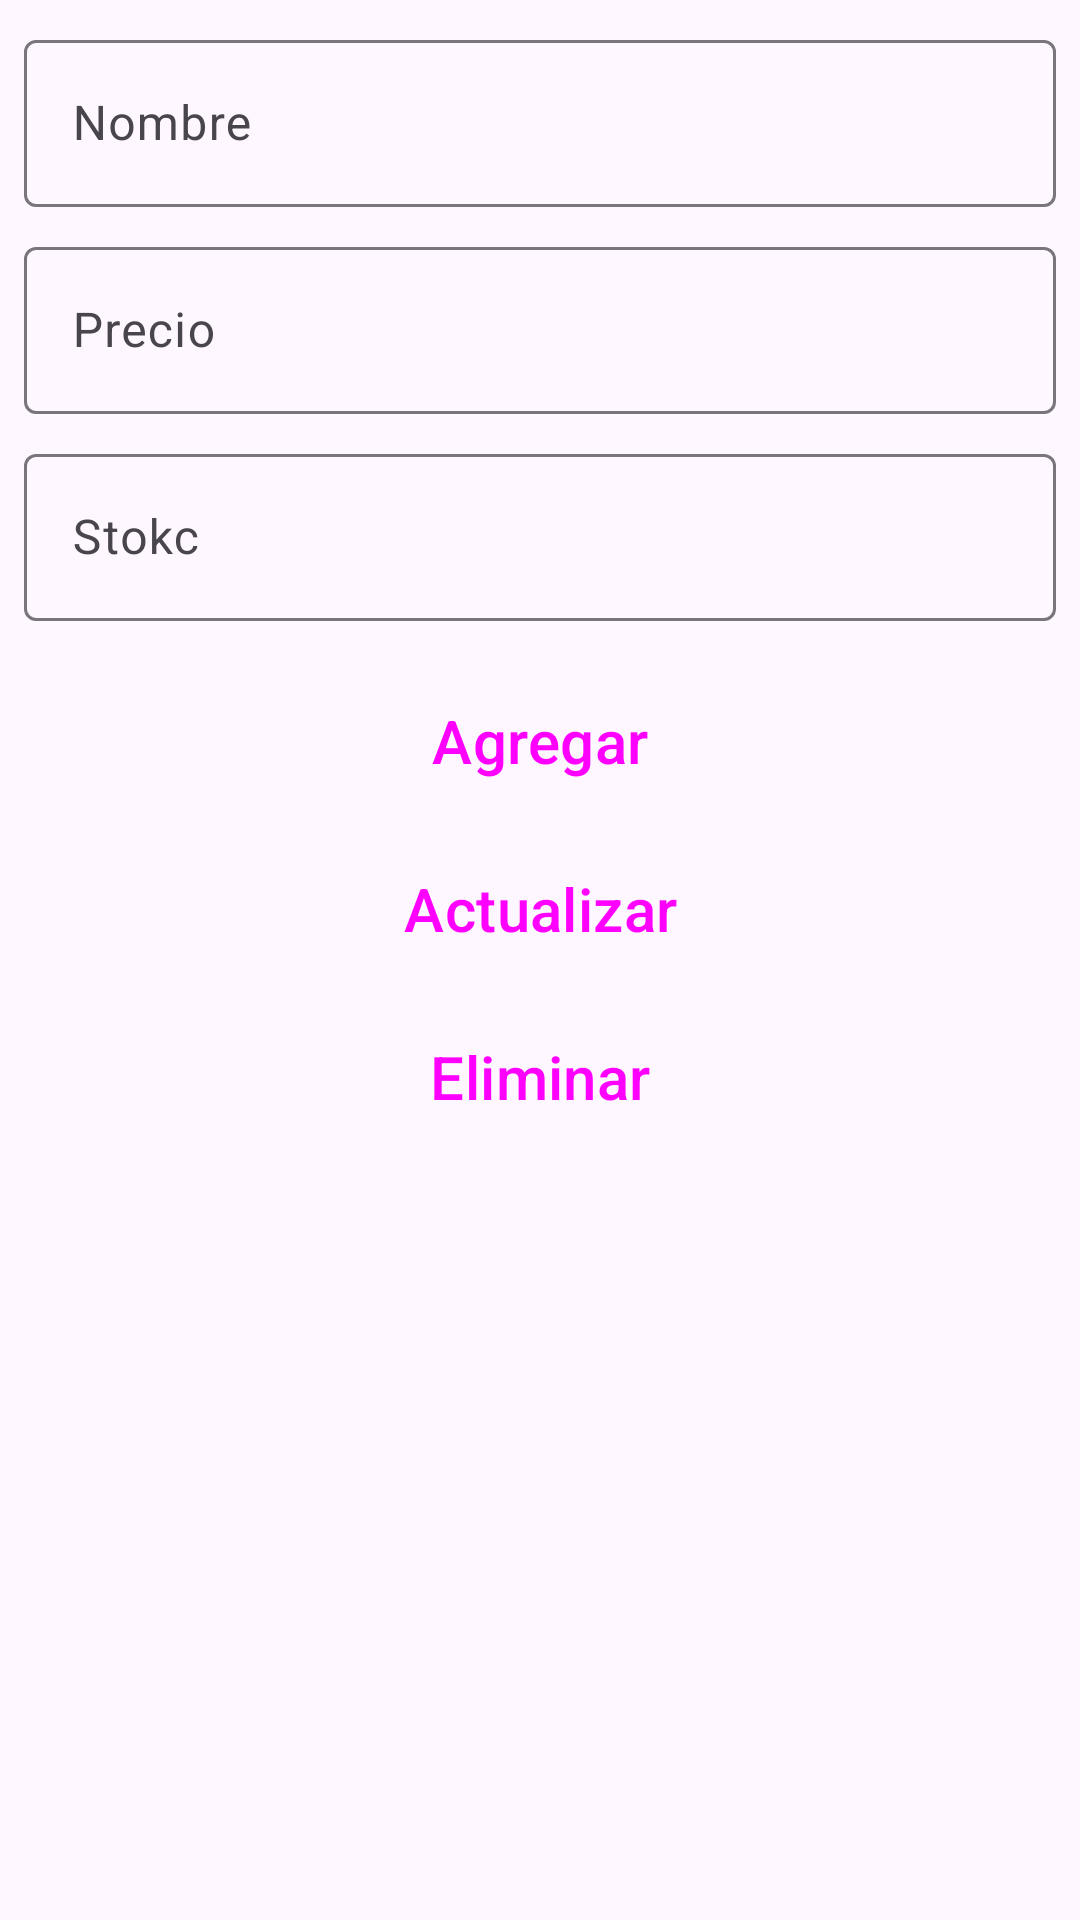

Reconstruct the res/layout file that produces this screen, plus the resources it refers to.
<!-- AndroidManifest.xml: application theme Theme.Dami -->
<!-- res/layout/fragment_det_producto.xml -->
<?xml version="1.0" encoding="utf-8"?>
<androidx.core.widget.NestedScrollView xmlns:android="http://schemas.android.com/apk/res/android"
    xmlns:app="http://schemas.android.com/apk/res-auto"
    xmlns:tools="http://schemas.android.com/tools"
    android:layout_width="match_parent"
    android:layout_height="match_parent"
    tools:context=".ui.view.fragment.DetProductoFragment">

    <androidx.constraintlayout.widget.ConstraintLayout
        android:layout_width="match_parent"
        android:layout_height="match_parent">

        <com.google.android.material.textfield.TextInputLayout
            android:id="@+id/txtNombre"
            android:layout_width="0dp"
            android:layout_height="wrap_content"
            android:layout_marginStart="8dp"
            android:layout_marginTop="8dp"
            android:layout_marginEnd="8dp"
            android:hint="@string/nombre"
            app:layout_constraintEnd_toEndOf="parent"
            app:layout_constraintStart_toStartOf="parent"
            app:layout_constraintTop_toTopOf="parent">

            <com.google.android.material.textfield.TextInputEditText
                android:layout_width="match_parent"
                android:layout_height="wrap_content" />

        </com.google.android.material.textfield.TextInputLayout>

        <com.google.android.material.textfield.TextInputLayout
            android:id="@+id/txtPrecio"
            android:layout_width="0dp"
            android:layout_height="wrap_content"
            android:layout_marginStart="8dp"
            android:layout_marginTop="8dp"
            android:layout_marginEnd="8dp"
            android:hint="@string/precio"
            app:layout_constraintEnd_toEndOf="parent"
            app:layout_constraintStart_toStartOf="parent"
            app:layout_constraintTop_toBottomOf="@+id/txtNombre">

            <com.google.android.material.textfield.TextInputEditText
                android:layout_width="match_parent"
                android:layout_height="wrap_content"
                android:inputType="numberDecimal" />

        </com.google.android.material.textfield.TextInputLayout>

        <com.google.android.material.textfield.TextInputLayout
            android:id="@+id/txtStock"
            android:layout_width="0dp"
            android:layout_height="wrap_content"
            android:layout_marginStart="8dp"
            android:layout_marginTop="8dp"
            android:layout_marginEnd="8dp"
            android:hint="@string/stokc"
            app:layout_constraintEnd_toEndOf="parent"
            app:layout_constraintStart_toStartOf="parent"
            app:layout_constraintTop_toBottomOf="@+id/txtPrecio">

            <com.google.android.material.textfield.TextInputEditText
                android:layout_width="match_parent"
                android:layout_height="wrap_content"
                android:inputType="numberDecimal" />

        </com.google.android.material.textfield.TextInputLayout>

        <Button
            android:id="@+id/btnAgregar"
            style="@style/Widget.Material3.Button.ElevatedButton"
            android:layout_width="0dp"
            android:layout_height="wrap_content"
            android:layout_marginStart="32dp"
            android:layout_marginTop="16dp"
            android:layout_marginEnd="32dp"
            android:text="@string/agregar"
            android:textSize="20sp"
            app:layout_constraintEnd_toEndOf="parent"
            app:layout_constraintStart_toStartOf="parent"
            app:layout_constraintTop_toBottomOf="@+id/txtStock" />

        <Button
            android:id="@+id/btnActualizar"
            style="@style/Widget.Material3.Button.ElevatedButton"
            android:layout_width="0dp"
            android:layout_height="wrap_content"
            android:layout_marginStart="32dp"
            android:layout_marginTop="8dp"
            android:layout_marginEnd="32dp"
            android:text="@string/actualizar"
            android:textSize="20sp"
            app:layout_constraintEnd_toEndOf="parent"
            app:layout_constraintStart_toStartOf="parent"
            app:layout_constraintTop_toBottomOf="@+id/btnAgregar" />

        <Button
            android:id="@+id/btnEliminar"
            style="@style/Widget.Material3.Button.ElevatedButton"
            android:layout_width="0dp"
            android:layout_height="wrap_content"
            android:layout_marginStart="32dp"
            android:layout_marginTop="8dp"
            android:layout_marginEnd="32dp"
            android:layout_marginBottom="24dp"
            android:text="@string/eliminar"
            android:textSize="20sp"
            app:layout_constraintBottom_toBottomOf="parent"
            app:layout_constraintEnd_toEndOf="parent"
            app:layout_constraintStart_toStartOf="parent"
            app:layout_constraintTop_toBottomOf="@+id/btnActualizar" />
    </androidx.constraintlayout.widget.ConstraintLayout>
</androidx.core.widget.NestedScrollView>
<!-- resources referenced by this layout -->
<resources>
  <string name="actualizar">Actualizar</string>
  <string name="agregar">Agregar</string>
  <string name="eliminar">Eliminar</string>
  <string name="nombre">Nombre</string>
  <string name="precio">Precio</string>
  <string name="stokc">Stokc</string>
  <style name="Theme.Dami" parent="Theme.Material3.DayNight.NoActionBar">
          
          <item name="colorPrimary">@color/purple_500</item>
          <item name="colorPrimaryVariant">@color/purple_700</item>
          <item name="colorOnPrimary">@color/white</item>
          
          <item name="colorSecondary">@color/teal_200</item>
          <item name="colorSecondaryVariant">@color/teal_700</item>
          <item name="colorOnSecondary">@color/black</item>
          
          <item name="android:statusBarColor">?attr/colorPrimaryVariant</item>
      </style>
  <!-- not gathered from this repository: default colours our renderer supplied (Android Studio template values) -->
  <color name="purple_500">#FF6200EE</color>
  <color name="purple_700">#FF3700B3</color>
  <color name="teal_200">#FF03DAC5</color>
  <color name="teal_700">#FF018786</color>
  <color name="black">#FF000000</color>
  <color name="white">#FFFFFFFF</color>
</resources>
